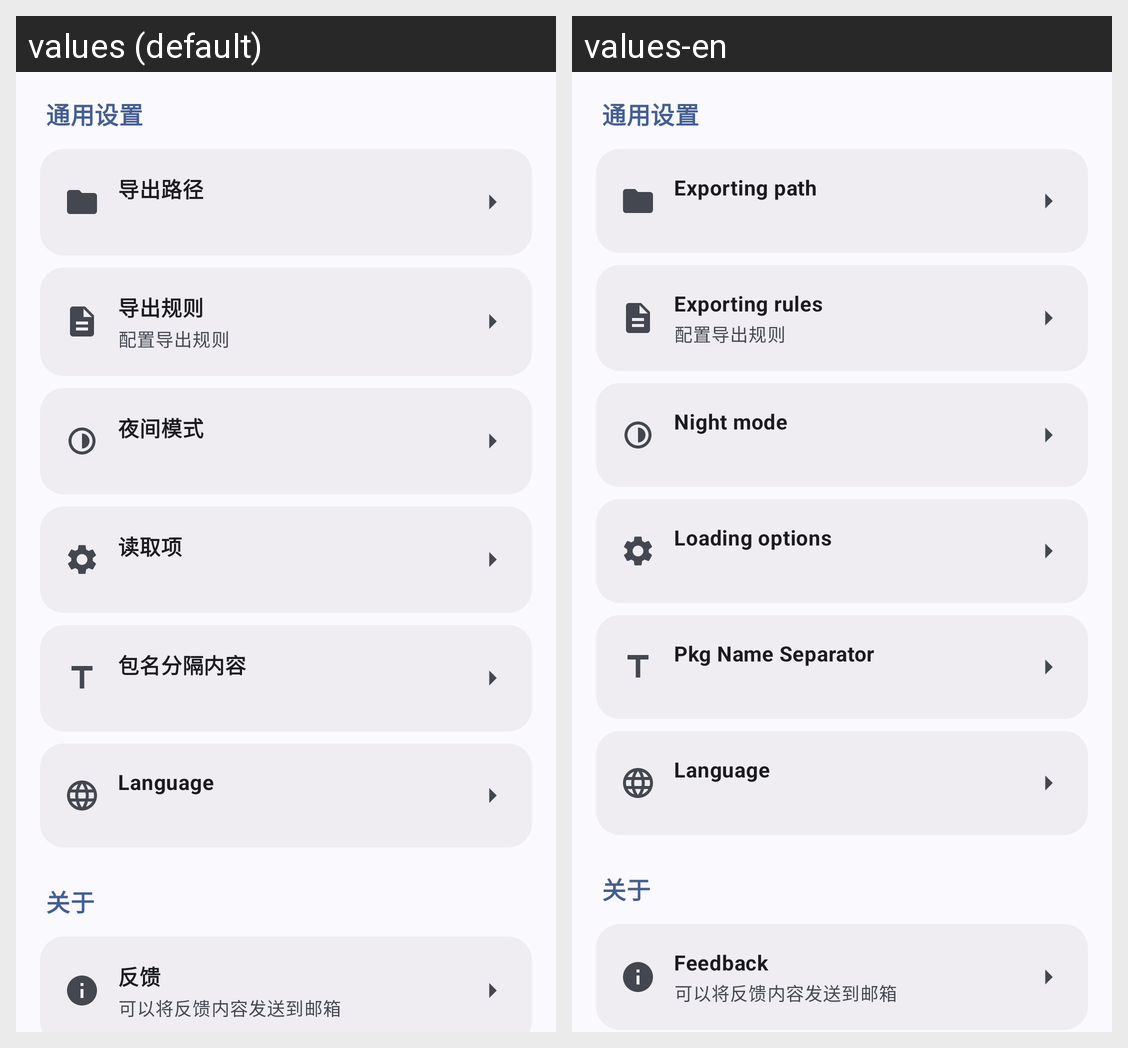

The same Android screen rendered under two of its app's locales, left to right. List the strings drawn on it with the default value and each locale's translation.
Android screen res/layout/fragment_settings.xml rendered under 2 locales, left to right: values (default), values-en. Device: Nexus 5 (rendered at 1080×1920; each locale shown at half size, 540×960, under a caption strip naming it); theme AppTheme.
Strings drawn on this screen, with the default value and each locale's value (text and hints the layout hard-codes, and strings that could not be matched under every locale, appear in the picture but are not listed):

activity_settings_path
  values: 导出路径
  values-en: Exporting path

activity_settings_rules
  values: 导出规则
  values-en: Exporting rules

activity_settings_night_mode
  values: 夜间模式
  values-en: Night mode

activity_settings_loading_options
  values: 读取项
  values-en: Loading options

activity_settings_package_name_separator
  values: 包名分隔内容
  values-en: Pkg Name Separator

activity_settings_language
  values: Language
  values-en: Language  [not translated; the default value is used]

activity_settings_feedback
  values: 反馈
  values-en: Feedback
